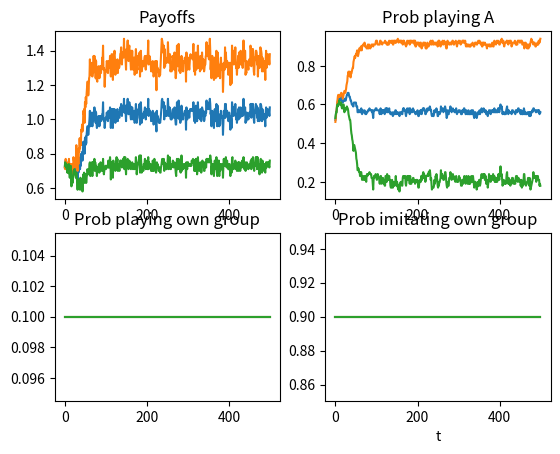

Source code (Python):
#to run: python3 asymmetric_coord_game.py

########################################################

##libraries

import random
from random import randint
import numpy as np
import csv

import matplotlib as mpl
import matplotlib.pyplot as plt
import matplotlib.animation as animation

import scipy as sp
from scipy.integrate import solve_ivp

###############################################################

class Agent():

	def __init__(self, agent_id, no_strats, poss_group_members):
	
		self.agent_id=agent_id
		
		self.group=poss_group_members[agent_id]
		
		self.own_group_members=-1
		
		self.other_group_members=-1
		
		##
		
		self.prob_playing_0=np.random.random()#np.random.choice([0, 0.5, 1])#np.random.randint(2)#np.random.random()
		
#		self.prob_play_in_even_slot=np.random.random()

		self.prob_play_own_group=0.1#np.random.random()#np.random.choice([0, 0.5, 1])##np.random.randint(2)#np.random.randint(2)
		
		if poss_group_members[agent_id]==1:
		
			self.prob_play_in_even_slot=0
			
		self.prob_stay_in_own_group=0.9#np.random.random()#np.random.choice([0, 0.5, 1])#1#np.random.randint(2)#np.random.choice([0, 0.5, 1])#np.random.randint(2)
		
		##
	
		self.strategy=-1#np.random.randint(no_strats)
		
		self.play_slot=-1
		
		self.opponent=-1
		
		self.payoff=-1
		
		##
		
		self.agent_to_imitate=-1
		
	def Select_Strategy(self):
	
		p=self.prob_playing_0
		
		r=np.random.random()
		
		self.strategy=1
		
		if r<p:
		
			self.strategy=0
		
		
	def Calc_Payoff(self, all_agents, payoff_matrix):
	
		s1=self.strategy
		
		s2=all_agents[self.opponent].strategy
		
		self.payoff=payoff_matrix[s1, s2]
		
			
	def Update_Strat_Prob(self, all_agents, mut):
	
		p1=self.prob_playing_0
		
		p2=all_agents[self.agent_to_imitate].prob_playing_0
		
		q1=self.prob_play_own_group
		
		q2=all_agents[self.agent_to_imitate].prob_play_own_group
		
		w1=self.prob_stay_in_own_group
		
		w2=all_agents[self.agent_to_imitate].prob_stay_in_own_group
		
		P1=self.payoff
	
		P2=all_agents[self.agent_to_imitate].payoff
		
		p1_new=p1
		
		q1_new=q1
		
		w1_new=w1
		
		if P2>P1:
		
			p1_new=p2+np.random.normal(scale=mut[0])
			
			q1_new=q2+np.random.normal(scale=mut[1])
			
			w1_new=w2+np.random.normal(scale=mut[2])
		
		
		if p1_new<0:
		
			p1_new=0
			
		if p1_new>1:
		
			p1_new=1
			
		if q1_new<0:
		
			q1_new=0
			
		if q1_new>1:
		
			q1_new=1
			
		if w1_new<0:
	
			w1_new=0
			
		if w1_new>1:
		
			w1_new=1
		
		
		self.prob_playing_0=p1_new
		
		self.prob_play_own_group=q1_new
		
		self.prob_stay_in_own_group=w1_new

###############################################################

##input pars

display_output=-1

no_agents=1000 ##needs to be even

no_time_steps=500

mut=[0.05, 0, 0]

####################################################

payoff_matrix=np.array([[0,2],[1,0]])

print("Payoff matrix")

print(payoff_matrix)

no_strats=len(payoff_matrix[:,0])

all_p_data=np.zeros([no_time_steps, 3])
all_payoff_data=np.zeros([no_time_steps, 3])
all_q_data=np.zeros([no_time_steps, 3])
all_w_data=np.zeros([no_time_steps, 3])

####################################################

##initialise the agents

all_agents=[]

poss_group_members_tmp=np.hstack([np.zeros(int(no_agents/2)), np.ones(int(no_agents/2))])

poss_group_members=np.random.permutation(poss_group_members_tmp)

print("poss_group_members")

print(poss_group_members)

all_agent_ids=np.arange(no_agents)

group_0_members=all_agent_ids[np.where(poss_group_members==0)[0]]

print("group_0_members")

print(group_0_members)

group_1_members=all_agent_ids[np.where(poss_group_members==1)[0]]

print("group_1_members")

print(group_1_members)

for sel_agent in np.arange(no_agents):

	all_agents.append(Agent(sel_agent, no_strats, poss_group_members))
	

for sel_agent in np.arange(no_agents):

	sel_own_group=all_agents[sel_agent].group
	
	if sel_own_group==0:
	
		all_agents[sel_agent].own_group_members=group_0_members
		all_agents[sel_agent].other_group_members=group_1_members
		
	else:
	
		all_agents[sel_agent].own_group_members=group_1_members
		all_agents[sel_agent].other_group_members=group_0_members

##############

##run the dynamics
	
	
for time_step in np.arange(no_time_steps):

	print("time step = ",time_step)
	
	##select a strategy

	for sel_agent in np.arange(no_agents):

		all_agents[sel_agent].Select_Strategy()

	##generate opponents to play

	all_possible_play_slots=np.arange(no_agents)
	
	remaining_agents=np.arange(no_agents)
	
	remaining_group_0_agents=group_0_members
	
	remaining_group_1_agents=group_1_members
	
	sel_play_slot=0
	
	for sel_agent_tmp in np.arange(int(no_agents/2)):
	
		sel_agent=np.random.permutation(remaining_agents)[0]
		
		sel_agent_group=all_agents[sel_agent].group
	
		q=all_agents[sel_agent].prob_play_own_group
		
		r=np.random.random()
			
		if r<q:
		
			if sel_agent_group==0:
		
				possible_opponents=remaining_group_0_agents
				
				opponent_group=0
				
				L=len(possible_opponents)
				
				if L==0:
				
					possible_opponents=remaining_group_1_agents
					
					opponent_group=1
				
			else:
	
				possible_opponents=remaining_group_1_agents
				
				opponent_group=1
				
				L=len(possible_opponents)
				
				if L==0:
				
					possible_opponents=remaining_group_0_agents
					
					opponent_group=0
				
		else:
	
			if sel_agent_group==0:
		
				possible_opponents=remaining_group_1_agents
				
				opponent_group=1
				
				L=len(possible_opponents)
				
				if L==0:
				
					possible_opponents=remaining_group_0_agents
					
					opponent_group=0
				
			else:
	
				possible_opponents=remaining_group_0_agents
				
				opponent_group=0
				
				L=len(possible_opponents)
				
				if L==0:
				
					possible_opponents=remaining_group_1_agents
					
					opponent_group=1
					
		
		sel_opponent=np.random.permutation(possible_opponents)[0]
		
		##assign the opponents
		
		all_agents[sel_agent].opponent=sel_opponent
		all_agents[sel_opponent].opponent=sel_agent
		
		##assign the correct play slots
		
		all_agents[sel_agent].play_slot=sel_play_slot
		
		sel_play_slot=sel_play_slot+1
		
		all_agents[sel_opponent].play_slot=sel_play_slot
		
		sel_play_slot=sel_play_slot+1
		
		##and then delete all the required individuals from the list
		
		remaining_agents=np.delete(remaining_agents, np.where(remaining_agents==sel_agent)[0])
		remaining_agents=np.delete(remaining_agents, np.where(remaining_agents==sel_opponent)[0])
		
		if sel_agent_group==0:
		
			remaining_group_0_agents=np.delete(remaining_group_0_agents, np.where(remaining_group_0_agents==sel_agent)[0])
			
		if sel_agent_group==1:
		
			remaining_group_1_agents=np.delete(remaining_group_1_agents, np.where(remaining_group_1_agents==sel_agent)[0])
			
		if opponent_group==0:
		
			remaining_group_0_agents=np.delete(remaining_group_0_agents, np.where(remaining_group_0_agents==sel_opponent)[0])
			
		if opponent_group==1:
		
			remaining_group_1_agents=np.delete(remaining_group_1_agents, np.where(remaining_group_1_agents==sel_opponent)[0])
		
	
	all_opponents=np.ones(no_agents)*-1
	
	for sel_agent in np.arange(no_agents):
	
		all_opponents[all_agents[sel_agent].play_slot]=sel_agent	

	
	no_pairs=int(no_agents/2)

	all_pairs=np.reshape(all_opponents, [no_pairs, 2])

#	print("Pairs of opponents")
#
#	print(all_pairs)

	for sel_pair in np.arange(no_pairs):

		agent1=int(all_pairs[sel_pair, 0])
		agent2=int(all_pairs[sel_pair, 1])

		all_agents[agent1].opponent=agent2
		all_agents[agent2].opponent=agent1

	##calculate the payoff

	for sel_agent in np.arange(no_agents):

		all_agents[sel_agent].Calc_Payoff(all_agents, payoff_matrix)
		
	##update the strategy

	agents_to_imitate=np.random.permutation(no_agents)

#	sel_agent=np.random.permutation(no_agents)[0]

	for sel_agent in np.arange(no_agents):
	
		w=all_agents[sel_agent].prob_stay_in_own_group
		
		r=np.random.random()
		
		if r<w:
		
			poss_agents_to_imitate=all_agents[sel_agent].own_group_members
			
		else:
		
			poss_agents_to_imitate=all_agents[sel_agent].other_group_members
		
		sel_agent_to_imitate=np.random.permutation(poss_agents_to_imitate)[0]

		all_agents[sel_agent].agent_to_imitate=sel_agent_to_imitate
		
	for sel_agent in np.arange(no_agents):

		all_agents[sel_agent].Update_Strat_Prob(all_agents, mut)
		
	##average the mean strategy

	all_payoffs=np.zeros(no_agents)
	all_ps=np.zeros(no_agents)
	all_qs=np.zeros(no_agents)
	all_ws=np.zeros(no_agents)

	for sel_agent in np.arange(no_agents):

		all_payoffs[sel_agent]=all_agents[sel_agent].payoff
		all_ps[sel_agent]=all_agents[sel_agent].prob_playing_0
		all_qs[sel_agent]=all_agents[sel_agent].prob_play_own_group
		all_ws[sel_agent]=all_agents[sel_agent].prob_stay_in_own_group
		
	
	mean_payoff=np.mean(all_payoffs)
	mean_payoff_0=np.mean(all_payoffs[group_0_members])
	mean_payoff_1=np.mean(all_payoffs[group_1_members])
	
	mean_p=np.mean(all_ps)
	mean_p_0=np.mean(all_ps[group_0_members])
	mean_p_1=np.mean(all_ps[group_1_members])
	
	mean_q=np.mean(all_qs)
	mean_q_0=np.mean(all_qs[group_0_members])
	mean_q_1=np.mean(all_qs[group_1_members])
	
	mean_w=np.mean(all_ws)
	mean_w_0=np.mean(all_ws[group_0_members])
	mean_w_1=np.mean(all_ws[group_1_members])

	single_time_output=np.round([mean_payoff, mean_payoff_0, mean_payoff_1],2)

	all_payoff_data[time_step,:]=single_time_output
	
	single_time_output=np.round([mean_p, mean_p_0, mean_p_1],2)

	all_p_data[time_step,:]=single_time_output
	
	single_time_output=np.round([mean_q, mean_q_0, mean_q_1],2)

	all_q_data[time_step,:]=single_time_output
	
	single_time_output=np.round([mean_w, mean_w_0, mean_w_1],2)

	all_w_data[time_step,:]=single_time_output
	
	

	##########################

	##check that everything worked

	if display_output==1:

		for sel_agent in np.arange(no_agents):

			print("Agent = ",all_agents[sel_agent].agent_id)
			
			print("Own strat = ",all_agents[sel_agent].strategy)
			
			print("Opp = ",all_agents[sel_agent].opponent)
			
			print("Opp strat = ",all_agents[all_agents[sel_agent].opponent].strategy)

			print("Payoff = ",all_agents[sel_agent].payoff)
			
			print("New strategy = ",all_agents[sel_agent].prob_playing_0)
			
			print("##################################")

		print("mean p = ",single_time_output)



if display_output==1:

	print("All time p")

	print(all_p_data)


fig, ax = plt.subplots(nrows=2, ncols=2)

ax[0,0].plot(np.arange(no_time_steps), all_payoff_data)
ax[0,0].set_title("Payoffs")

ax[0,1].plot(np.arange(no_time_steps), all_p_data)
ax[0,1].set_title("Prob playing A")

ax[1,0].plot(np.arange(no_time_steps), all_q_data)
ax[1,0].set_title("Prob playing own group")

ax[1,1].plot(np.arange(no_time_steps), all_w_data)
ax[1,1].set_title("Prob imitating own group")


plt.xlabel('t')




plt.show()
plt.close()


#fig, ax = plt.subplots(nrows=1, ncols=2)

#ax[0].plot(full_t, full_z.T[:,[0,1]])

#fig.savefig("single_kick.png")
